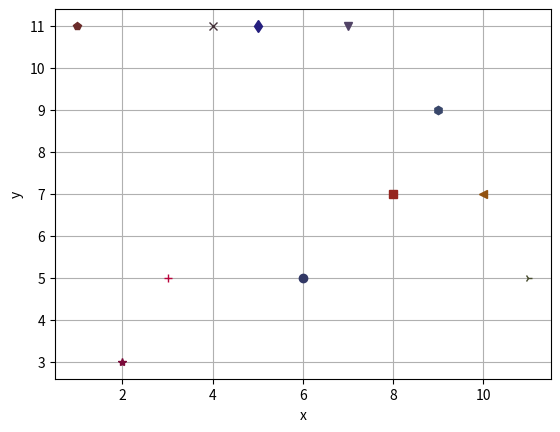

The matplotlib source for this figure:
import matplotlib.pyplot as plt
import matplotlib.markers as mkrs
import random

# https://matplotlib.org/api/markers_api.html
markers = ['p', '*', '+', 'x', 'd', 'o', 'v', 's', 'h', '<', '4']
# R/G/B 為各自隨機的 0 ~ 1 之間的數字.
colors = [(random.random(), random.random() / 3, random.random() / 2 ) for x in range(len(markers))]

# 準備 x, y 軸資料
x_items = [i for i in range(1, len(markers)+1)]
y_items = [random.randint(1, len(markers)) for i in range(len(markers))]

while len(markers) > 0:
    marker = markers.pop()
    color = colors.pop()
    x = x_items.pop()
    y = y_items.pop()
    # 一次只畫一個點, 帶入指定的顏色與標記
    plt.plot(x, y, color=color, marker=marker)

plt.ylabel('y')
plt.xlabel('x')
plt.grid(True)
plt.show()